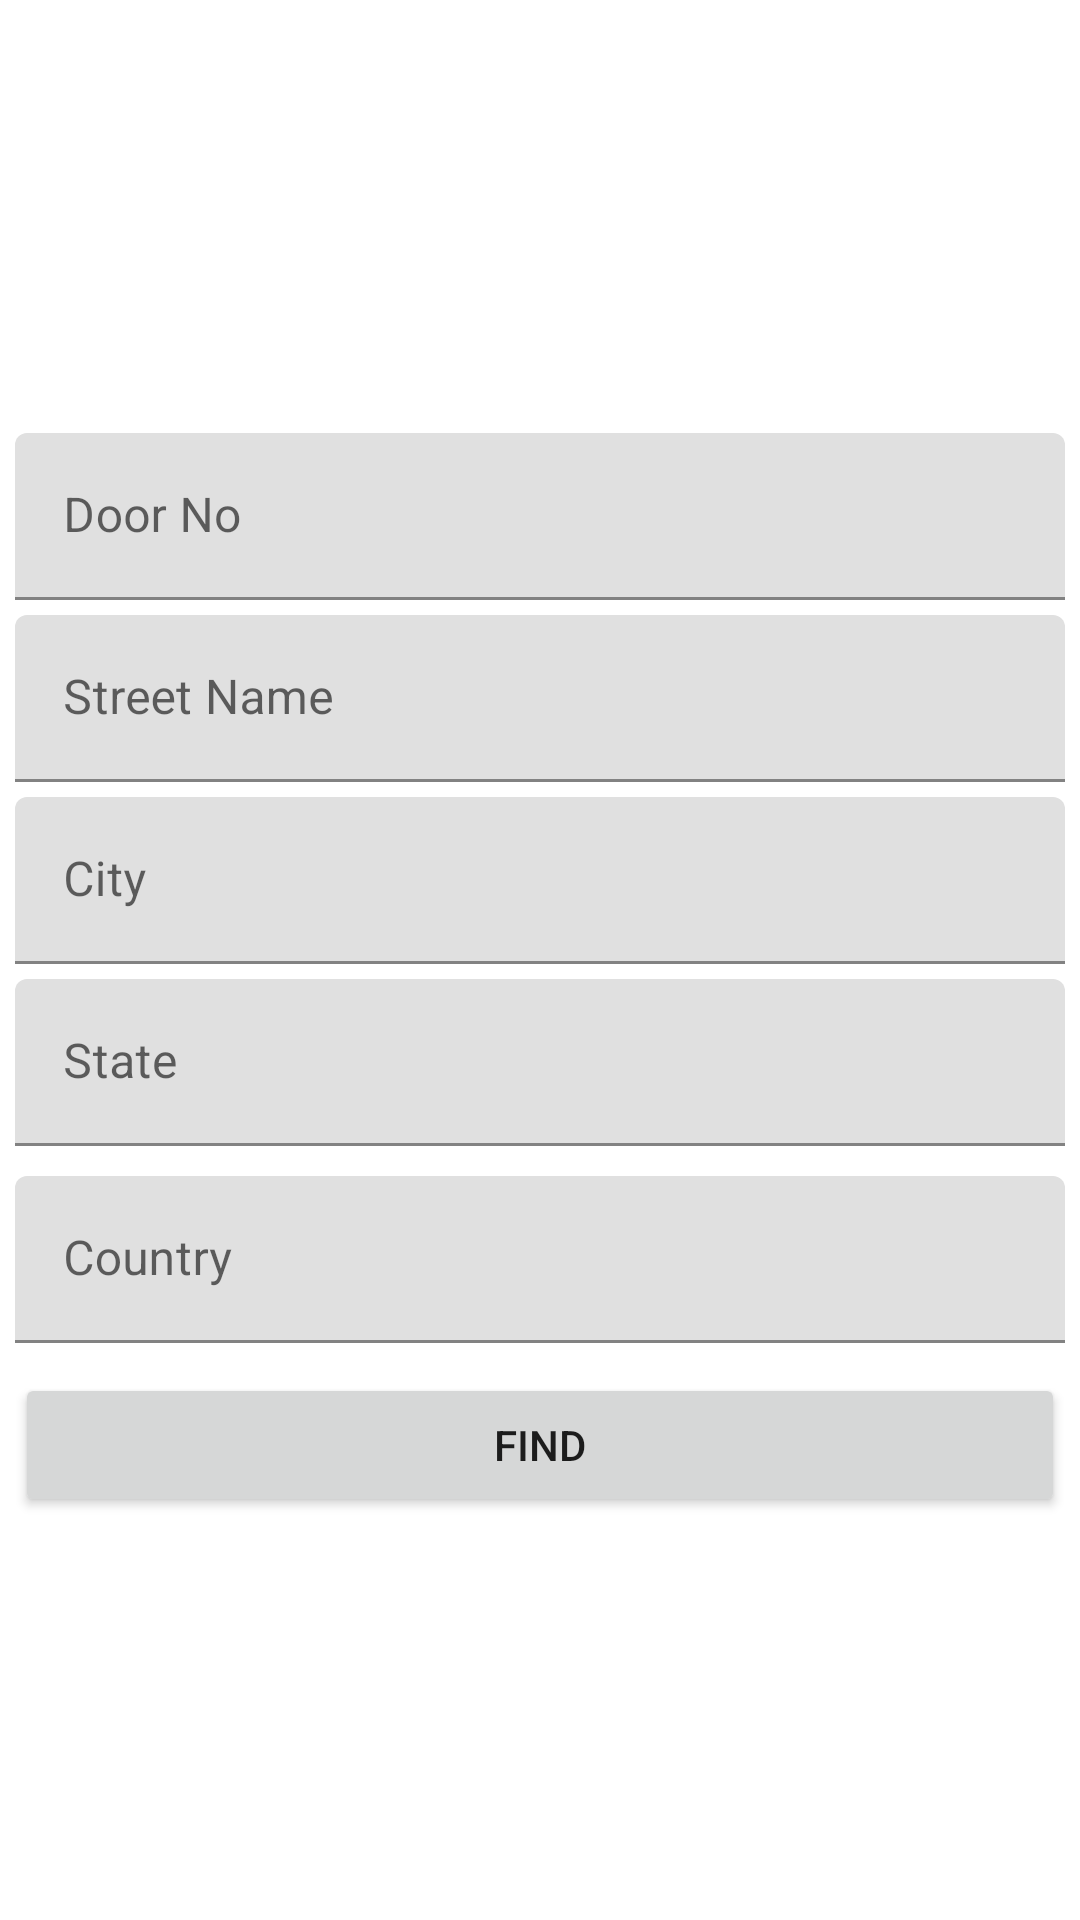

Reconstruct the res/layout file that produces this screen, plus the resources it refers to.
<!-- AndroidManifest.xml: application theme Theme.ZaigoInfotech -->
<!-- res/layout/activity_address.xml -->
<?xml version="1.0" encoding="utf-8"?>
<layout xmlns:android="http://schemas.android.com/apk/res/android"
    xmlns:app="http://schemas.android.com/apk/res-auto"
    xmlns:tools="http://schemas.android.com/tools">

    <data>

        <import type="android.view.View" />

        <variable
            name="viewModel"
            type="com.app.zaigoinfotech.viewmodel.MapViewModel" />

        <variable
            name="activity"
            type="com.app.zaigoinfotech.view.AddressActivity" />
    </data>

    <RelativeLayout
        android:layout_width="match_parent"
        android:layout_height="match_parent">




        <LinearLayout
            android:layout_width="match_parent"
            android:layout_height="match_parent"
            android:layout_margin="5dp"
            android:gravity="center"

            android:orientation="vertical"
            tools:context=".view.AddressActivity">

            <com.google.android.material.textfield.TextInputLayout
                android:id="@+id/doorno_til"
                android:layout_width="match_parent"
                android:layout_height="wrap_content"
                android:layout_marginTop="10dp"
                app:errorTextColor="@android:color/holo_red_dark">

                <com.google.android.material.textfield.TextInputEditText
                    android:layout_width="match_parent"
                    android:layout_height="wrap_content"
                    android:hint="@string/door_no"
                    android:inputType="textEmailAddress" />
            </com.google.android.material.textfield.TextInputLayout>

            <com.google.android.material.textfield.TextInputLayout
                android:id="@+id/streetname_til"
                android:layout_width="match_parent"
                android:layout_height="wrap_content"
                android:layout_marginTop="5dp"
                app:errorTextColor="@android:color/holo_red_dark">

                <com.google.android.material.textfield.TextInputEditText
                    android:layout_width="match_parent"
                    android:layout_height="wrap_content"
                    android:hint="Street Name"
                    android:inputType="textEmailAddress" />
            </com.google.android.material.textfield.TextInputLayout>

            <com.google.android.material.textfield.TextInputLayout
                android:id="@+id/city_til"
                android:layout_width="match_parent"
                android:layout_height="wrap_content"
                android:layout_marginTop="5dp"
                app:errorTextColor="@android:color/holo_red_dark">

                <com.google.android.material.textfield.TextInputEditText
                    android:layout_width="match_parent"
                    android:layout_height="wrap_content"
                    android:hint="City"
                    android:inputType="textEmailAddress" />
            </com.google.android.material.textfield.TextInputLayout>

            <com.google.android.material.textfield.TextInputLayout
                android:id="@+id/state_til"
                android:layout_width="match_parent"
                android:layout_height="wrap_content"
                android:layout_marginTop="5dp"
                app:errorTextColor="@android:color/holo_red_dark">

                <com.google.android.material.textfield.TextInputEditText
                    android:layout_width="match_parent"
                    android:layout_height="wrap_content"
                    android:hint="State"
                    android:inputType="textEmailAddress" />
            </com.google.android.material.textfield.TextInputLayout>

            <com.google.android.material.textfield.TextInputLayout
                android:id="@+id/country_til"
                android:layout_width="match_parent"
                android:layout_height="wrap_content"
                android:layout_marginTop="10dp"
                app:errorTextColor="@android:color/holo_red_dark">

                <com.google.android.material.textfield.TextInputEditText
                    android:layout_width="match_parent"
                    android:layout_height="wrap_content"
                    android:hint="Country"
                    android:inputType="textEmailAddress" />
            </com.google.android.material.textfield.TextInputLayout>

            <Button
                android:enabled="@{!viewModel.isLoading}"
                android:layout_width="match_parent"
                android:layout_height="wrap_content"
                android:layout_marginTop="10dp"
                android:onClick="find"
                android:text="FIND"></Button>

        </LinearLayout>
        <ProgressBar
            android:layout_width="100dp"
            android:layout_height="100dp"
            android:layout_centerHorizontal="true"
            android:layout_centerVertical="true"
            android:layout_gravity="center"
            android:clickable="false"
            android:visibility="@{viewModel.isLoading ? View.VISIBLE : View.GONE}"></ProgressBar>
    </RelativeLayout>
</layout>
<!-- resources referenced by this layout -->
<resources>
  <string name="door_no">Door No</string>
  <style name="Theme.ZaigoInfotech" parent="Theme.MaterialComponents.DayNight.DarkActionBar">
          
          <item name="colorPrimary">@color/purple_500</item>
          <item name="colorPrimaryVariant">@color/purple_700</item>
          <item name="colorOnPrimary">@color/white</item>
          
          <item name="colorSecondary">@color/teal_200</item>
          <item name="colorSecondaryVariant">@color/teal_700</item>
          <item name="colorOnSecondary">@color/black</item>
          
          <item name="android:statusBarColor" tools:targetApi="l">?attr/colorPrimaryVariant</item>
          
      </style>
  <!-- not gathered from this repository: default colours our renderer supplied (Android Studio template values) -->
  <color name="purple_500">#FF6200EE</color>
  <color name="purple_700">#FF3700B3</color>
  <color name="teal_200">#FF03DAC5</color>
  <color name="teal_700">#FF018786</color>
  <color name="black">#FF000000</color>
  <color name="white">#FFFFFFFF</color>
</resources>
